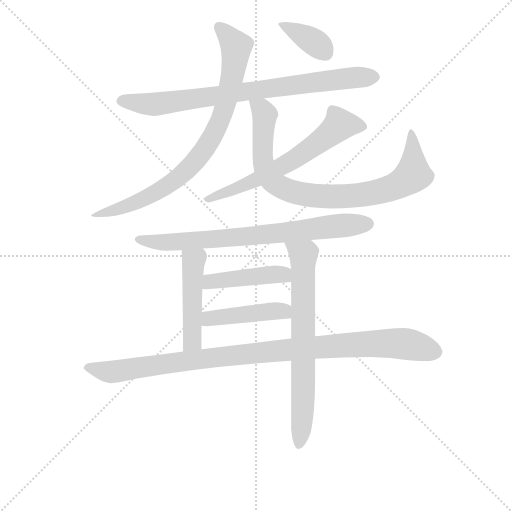
t = 0.00 s
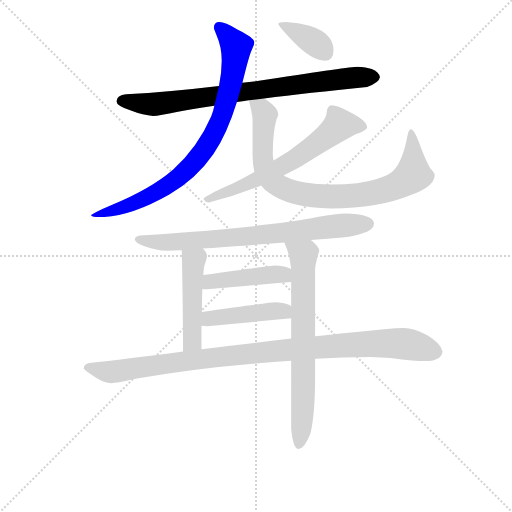
t = 1.75 s
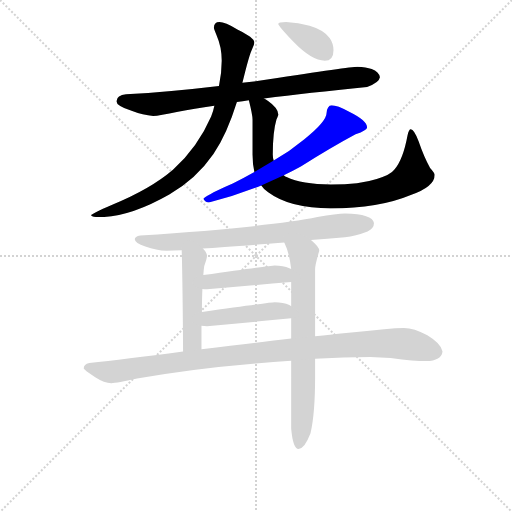
t = 3.50 s
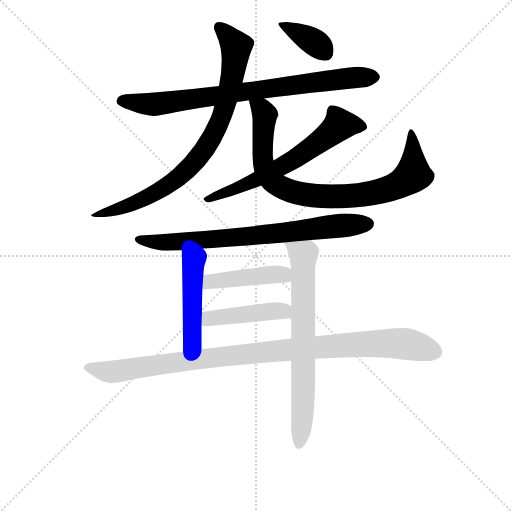
t = 5.25 s
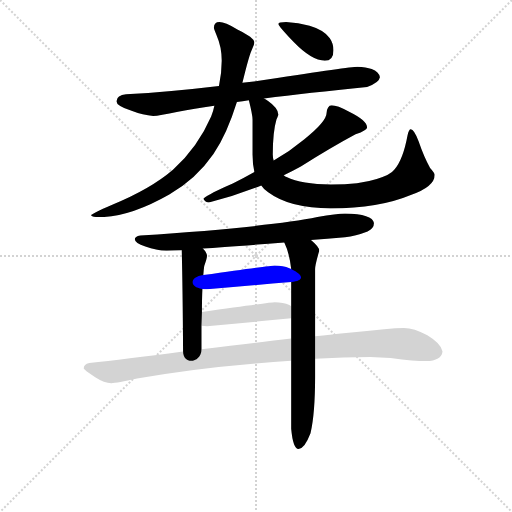
t = 6.99 s
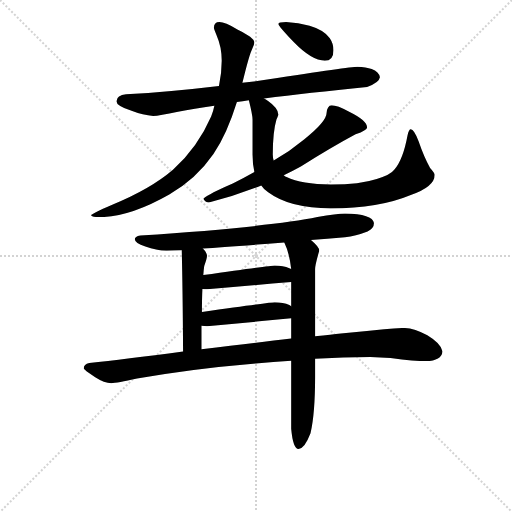
t = 8.74 s

The animated SVG that drew these frames (rendered in a browser with its animation timeline set to each time). Animation: 11 CSS @keyframes rules; one cycle of 8.74 s.

<svg version="1.1" viewBox="0 0 1024 1024" xmlns="http://www.w3.org/2000/svg">
  <g stroke="lightgray" stroke-dasharray="1,1" stroke-width="1" transform="scale(4, 4)">
    <line x1="0" y1="0" x2="256" y2="256"></line>
    <line x1="256" y1="0" x2="0" y2="256"></line>
    <line x1="128" y1="0" x2="128" y2="256"></line>
    <line x1="0" y1="128" x2="256" y2="128"></line>
  </g>
<g transform="scale(0.92, -0.92) translate(60, -900)">
   <style type="text/css">
    @keyframes keyframes0 {
      from {
       stroke: blue;
       stroke-dashoffset: 812;
       stroke-width: 128;
       }
       73% {
       animation-timing-function: step-end;
       stroke: blue;
       stroke-dashoffset: 0;
       stroke-width: 128;
       }
       to {
       stroke: black;
       stroke-width: 1024;
       }
       }
       #make-me-a-hanzi-animation-0 {
         animation: keyframes0 0.910807s both;
         animation-delay: 0.000000s;
         animation-timing-function: linear;
       }
    @keyframes keyframes1 {
      from {
       stroke: blue;
       stroke-dashoffset: 838;
       stroke-width: 128;
       }
       73% {
       animation-timing-function: step-end;
       stroke: blue;
       stroke-dashoffset: 0;
       stroke-width: 128;
       }
       to {
       stroke: black;
       stroke-width: 1024;
       }
       }
       #make-me-a-hanzi-animation-1 {
         animation: keyframes1 0.931966s both;
         animation-delay: 0.910807s;
         animation-timing-function: linear;
       }
    @keyframes keyframes2 {
      from {
       stroke: blue;
       stroke-dashoffset: 853;
       stroke-width: 128;
       }
       74% {
       animation-timing-function: step-end;
       stroke: blue;
       stroke-dashoffset: 0;
       stroke-width: 128;
       }
       to {
       stroke: black;
       stroke-width: 1024;
       }
       }
       #make-me-a-hanzi-animation-2 {
         animation: keyframes2 0.944173s both;
         animation-delay: 1.842773s;
         animation-timing-function: linear;
       }
    @keyframes keyframes3 {
      from {
       stroke: blue;
       stroke-dashoffset: 642;
       stroke-width: 128;
       }
       68% {
       animation-timing-function: step-end;
       stroke: blue;
       stroke-dashoffset: 0;
       stroke-width: 128;
       }
       to {
       stroke: black;
       stroke-width: 1024;
       }
       }
       #make-me-a-hanzi-animation-3 {
         animation: keyframes3 0.772461s both;
         animation-delay: 2.786947s;
         animation-timing-function: linear;
       }
    @keyframes keyframes4 {
      from {
       stroke: blue;
       stroke-dashoffset: 372;
       stroke-width: 128;
       }
       55% {
       animation-timing-function: step-end;
       stroke: blue;
       stroke-dashoffset: 0;
       stroke-width: 128;
       }
       to {
       stroke: black;
       stroke-width: 1024;
       }
       }
       #make-me-a-hanzi-animation-4 {
         animation: keyframes4 0.552734s both;
         animation-delay: 3.559408s;
         animation-timing-function: linear;
       }
    @keyframes keyframes5 {
      from {
       stroke: blue;
       stroke-dashoffset: 756;
       stroke-width: 128;
       }
       71% {
       animation-timing-function: step-end;
       stroke: blue;
       stroke-dashoffset: 0;
       stroke-width: 128;
       }
       to {
       stroke: black;
       stroke-width: 1024;
       }
       }
       #make-me-a-hanzi-animation-5 {
         animation: keyframes5 0.865234s both;
         animation-delay: 4.112142s;
         animation-timing-function: linear;
       }
    @keyframes keyframes6 {
      from {
       stroke: blue;
       stroke-dashoffset: 475;
       stroke-width: 128;
       }
       61% {
       animation-timing-function: step-end;
       stroke: blue;
       stroke-dashoffset: 0;
       stroke-width: 128;
       }
       to {
       stroke: black;
       stroke-width: 1024;
       }
       }
       #make-me-a-hanzi-animation-6 {
         animation: keyframes6 0.636556s both;
         animation-delay: 4.977376s;
         animation-timing-function: linear;
       }
    @keyframes keyframes7 {
      from {
       stroke: blue;
       stroke-dashoffset: 710;
       stroke-width: 128;
       }
       70% {
       animation-timing-function: step-end;
       stroke: blue;
       stroke-dashoffset: 0;
       stroke-width: 128;
       }
       to {
       stroke: black;
       stroke-width: 1024;
       }
       }
       #make-me-a-hanzi-animation-7 {
         animation: keyframes7 0.827799s both;
         animation-delay: 5.613932s;
         animation-timing-function: linear;
       }
    @keyframes keyframes8 {
      from {
       stroke: blue;
       stroke-dashoffset: 443;
       stroke-width: 128;
       }
       59% {
       animation-timing-function: step-end;
       stroke: blue;
       stroke-dashoffset: 0;
       stroke-width: 128;
       }
       to {
       stroke: black;
       stroke-width: 1024;
       }
       }
       #make-me-a-hanzi-animation-8 {
         animation: keyframes8 0.610514s both;
         animation-delay: 6.441732s;
         animation-timing-function: linear;
       }
    @keyframes keyframes9 {
      from {
       stroke: blue;
       stroke-dashoffset: 443;
       stroke-width: 128;
       }
       59% {
       animation-timing-function: step-end;
       stroke: blue;
       stroke-dashoffset: 0;
       stroke-width: 128;
       }
       to {
       stroke: black;
       stroke-width: 1024;
       }
       }
       #make-me-a-hanzi-animation-9 {
         animation: keyframes9 0.610514s both;
         animation-delay: 7.052246s;
         animation-timing-function: linear;
       }
    @keyframes keyframes10 {
      from {
       stroke: blue;
       stroke-dashoffset: 1020;
       stroke-width: 128;
       }
       77% {
       animation-timing-function: step-end;
       stroke: blue;
       stroke-dashoffset: 0;
       stroke-width: 128;
       }
       to {
       stroke: black;
       stroke-width: 1024;
       }
       }
       #make-me-a-hanzi-animation-10 {
         animation: keyframes10 1.080078s both;
         animation-delay: 7.662760s;
         animation-timing-function: linear;
       }
</style>
<path d="M 514.0 686.0 Q 609.0 698.0 738.0 711.0 Q 764.0 720.0 766.0 732.0 Q 764.0 744.0 748.0 750.0 Q 736.0 754.0 717.0 755.0 Q 701.0 755.0 521.0 727.0 Q 494.0 723.0 467.0 720.0 L 416.0 713.0 Q 308.0 700.0 214.0 695.0 Q 194.0 693.0 193.0 680.0 Q 193.0 670.0 226.0 659.0 Q 251.0 649.0 273.0 648.0 Q 286.0 648.0 327.0 657.0 Q 361.0 663.0 406.0 670.0 L 455.0 678.0 Q 467.0 680.0 481.0 682.0 L 514.0 686.0 Z" fill="lightgray"></path> 
<path d="M 467.0 720.0 Q 482.0 782.0 488.0 793.0 Q 493.0 804.0 493.0 808.0 Q 493.0 818.0 456.0 836.0 Q 429.0 852.0 417.0 852.0 Q 405.0 852.0 405.0 839.0 Q 405.0 837.0 411.0 823.0 Q 422.0 798.0 422.0 768.0 Q 422.0 741.0 416.0 713.0 L 406.0 670.0 Q 404.0 659.0 399.0 647.0 Q 370.0 580.0 316.0 531.0 Q 267.0 489.0 184.0 455.0 Q 138.0 435.0 138.0 432.0 Q 138.0 428.0 157.0 428.0 Q 222.0 428.0 308.0 477.0 Q 367.0 511.0 404.0 565.0 Q 433.0 607.0 455.0 678.0 L 467.0 720.0 Z" fill="lightgray"></path> 
<path d="M 481.0 682.0 Q 489.0 650.0 489.0 640.0 L 489.0 564.0 Q 489.0 543.0 493.0 526.0 L 508.0 497.0 Q 513.0 489.0 523.0 482.0 Q 570.0 447.0 659.0 447.0 Q 764.0 447.0 833.0 476.0 Q 885.0 494.0 885.0 520.0 Q 885.0 524.0 875.0 535.0 Q 862.0 558.0 850.0 593.0 Q 840.0 619.0 833.0 619.0 Q 829.0 619.0 826.0 606.0 Q 816.0 552.0 797.0 531.0 Q 789.0 520.0 759.0 511.0 Q 723.0 499.0 659.0 499.0 Q 596.0 499.0 563.0 515.0 Q 560.0 516.0 557.0 519.0 C 537.0 529.0 537.0 529.0 535.0 551.0 Q 533.0 557.0 533.0 564.0 Q 533.0 613.0 541.0 640.0 Q 545.0 649.0 545.0 651.0 Q 545.0 665.0 522.0 681.0 Q 518.0 684.0 514.0 686.0 C 489.0 703.0 474.0 711.0 481.0 682.0 Z" fill="lightgray"></path> 
<path d="M 493.0 526.0 Q 472.0 514.0 446.0 501.0 Q 395.0 479.0 382.0 468.0 Q 386.0 460.0 394.0 460.0 Q 454.0 475.0 508.0 497.0 L 557.0 519.0 Q 574.0 527.0 594.0 538.0 Q 659.0 579.0 713.0 608.0 Q 738.0 617.0 738.0 623.0 Q 738.0 638.0 699.0 657.0 Q 673.0 671.0 661.0 671.0 Q 656.0 671.0 653.0 666.0 Q 650.0 661.0 650.0 655.0 Q 650.0 636.0 601.0 597.0 Q 571.0 572.0 535.0 551.0 L 493.0 526.0 Z" fill="lightgray"></path> 
<path d="M 562.0 852.0 Q 545.0 852.0 545.0 848.0 Q 545.0 844.0 579.0 808.0 Q 618.0 768.0 646.0 768.0 Q 665.0 768.0 665.0 791.0 Q 665.0 805.0 657.0 817.0 Q 644.0 835.0 613.0 844.0 Q 589.0 851.0 562.0 852.0 Z" fill="lightgray"></path> 
<path d="M 690.0 436.0 Q 672.0 436.0 630.0 428.0 Q 528.0 407.0 245.0 388.0 Q 233.0 386.0 233.0 380.0 Q 233.0 372.0 256.0 364.0 Q 280.0 355.0 302.0 355.0 Q 315.0 355.0 335.0 356.0 L 381.0 360.0 Q 432.0 363.0 558.0 373.0 L 616.0 378.0 Q 650.0 381.0 690.0 384.0 Q 713.0 387.0 739.0 397.0 Q 753.0 403.0 753.0 415.0 Q 750.0 435.0 690.0 436.0 Z" fill="lightgray"></path> 
<path d="M 335.0 356.0 Q 337.0 289.0 338.0 136.0 C 338.0 106.0 378.0 111.0 378.0 141.0 L 378.0 192.0 L 379.0 222.0 Q 379.0 251.0 380.0 272.0 L 382.0 302.0 Q 383.0 316.0 384.0 322.0 Q 390.0 338.0 390.0 344.0 Q 390.0 351.0 381.0 360.0 C 361.0 383.0 334.0 386.0 335.0 356.0 Z" fill="lightgray"></path> 
<path d="M 573.0 116.0 L 573.0 -32.0 Q 577.0 -76.0 589.0 -76.0 Q 602.0 -76.0 615.0 -42.0 Q 625.0 1.0 625.0 80.0 L 625.0 120.0 L 625.0 169.0 L 625.0 315.0 Q 625.0 324.0 634.0 355.0 Q 634.0 363.0 616.0 378.0 C 594.0 398.0 546.0 401.0 558.0 373.0 Q 569.0 351.0 573.0 315.0 L 573.0 287.0 L 573.0 234.0 L 573.0 208.0 L 573.0 164.0 L 573.0 116.0 Z" fill="lightgray"></path> 
<path d="M 380.0 272.0 Q 384.0 271.0 390.0 271.0 Q 479.0 279.0 573.0 287.0 C 603.0 290.0 600.0 302.0 573.0 315.0 L 569.0 317.0 Q 556.0 323.0 537.0 323.0 Q 529.0 323.0 382.0 302.0 C 352.0 298.0 350.0 276.0 380.0 272.0 Z" fill="lightgray"></path> 
<path d="M 378.0 192.0 Q 384.0 191.0 390.0 191.0 Q 479.0 199.0 573.0 208.0 C 603.0 211.0 598.0 217.0 573.0 234.0 Q 572.0 235.0 569.0 237.0 Q 556.0 243.0 537.0 243.0 Q 529.0 243.0 379.0 222.0 C 349.0 218.0 348.0 196.0 378.0 192.0 Z" fill="lightgray"></path> 
<path d="M 338.0 136.0 Q 209.0 119.0 134.0 111.0 Q 122.0 108.0 122.0 99.0 Q 123.0 96.0 147.0 80.0 Q 167.0 67.0 182.0 67.0 Q 194.0 67.0 238.0 77.0 Q 353.0 98.0 496.0 110.0 Q 534.0 114.0 573.0 116.0 L 625.0 120.0 Q 687.0 124.0 745.0 124.0 L 789.0 122.0 Q 842.0 115.0 866.0 115.0 Q 900.0 116.0 902.0 136.0 Q 899.0 153.0 869.0 171.0 Q 840.0 187.0 818.0 187.0 Q 801.0 187.0 775.0 184.0 Q 729.0 179.0 681.0 175.0 Q 662.0 173.0 625.0 169.0 L 573.0 164.0 Q 498.0 155.0 378.0 141.0 L 338.0 136.0 Z" fill="lightgray"></path> 
      <clipPath id="make-me-a-hanzi-clip-0">
      <path d="M 514.0 686.0 Q 609.0 698.0 738.0 711.0 Q 764.0 720.0 766.0 732.0 Q 764.0 744.0 748.0 750.0 Q 736.0 754.0 717.0 755.0 Q 701.0 755.0 521.0 727.0 Q 494.0 723.0 467.0 720.0 L 416.0 713.0 Q 308.0 700.0 214.0 695.0 Q 194.0 693.0 193.0 680.0 Q 193.0 670.0 226.0 659.0 Q 251.0 649.0 273.0 648.0 Q 286.0 648.0 327.0 657.0 Q 361.0 663.0 406.0 670.0 L 455.0 678.0 Q 467.0 680.0 481.0 682.0 L 514.0 686.0 Z" fill="lightgray"></path>
      </clipPath>
      <path clip-path="url(#make-me-a-hanzi-clip-0)" d="M 203.0 681.0 L 275.0 673.0 L 563.0 715.0 L 755.0 733.0 " fill="none" id="make-me-a-hanzi-animation-0" stroke-dasharray="684 1368" stroke-linecap="round"></path>

      <clipPath id="make-me-a-hanzi-clip-1">
      <path d="M 467.0 720.0 Q 482.0 782.0 488.0 793.0 Q 493.0 804.0 493.0 808.0 Q 493.0 818.0 456.0 836.0 Q 429.0 852.0 417.0 852.0 Q 405.0 852.0 405.0 839.0 Q 405.0 837.0 411.0 823.0 Q 422.0 798.0 422.0 768.0 Q 422.0 741.0 416.0 713.0 L 406.0 670.0 Q 404.0 659.0 399.0 647.0 Q 370.0 580.0 316.0 531.0 Q 267.0 489.0 184.0 455.0 Q 138.0 435.0 138.0 432.0 Q 138.0 428.0 157.0 428.0 Q 222.0 428.0 308.0 477.0 Q 367.0 511.0 404.0 565.0 Q 433.0 607.0 455.0 678.0 L 467.0 720.0 Z" fill="lightgray"></path>
      </clipPath>
      <path clip-path="url(#make-me-a-hanzi-clip-1)" d="M 416.0 841.0 L 453.0 800.0 L 453.0 791.0 L 447.0 737.0 L 426.0 659.0 L 389.0 582.0 L 357.0 541.0 L 291.0 488.0 L 189.0 442.0 L 141.0 432.0 " fill="none" id="make-me-a-hanzi-animation-1" stroke-dasharray="710 1420" stroke-linecap="round"></path>

      <clipPath id="make-me-a-hanzi-clip-2">
      <path d="M 481.0 682.0 Q 489.0 650.0 489.0 640.0 L 489.0 564.0 Q 489.0 543.0 493.0 526.0 L 508.0 497.0 Q 513.0 489.0 523.0 482.0 Q 570.0 447.0 659.0 447.0 Q 764.0 447.0 833.0 476.0 Q 885.0 494.0 885.0 520.0 Q 885.0 524.0 875.0 535.0 Q 862.0 558.0 850.0 593.0 Q 840.0 619.0 833.0 619.0 Q 829.0 619.0 826.0 606.0 Q 816.0 552.0 797.0 531.0 Q 789.0 520.0 759.0 511.0 Q 723.0 499.0 659.0 499.0 Q 596.0 499.0 563.0 515.0 Q 560.0 516.0 557.0 519.0 C 537.0 529.0 537.0 529.0 535.0 551.0 Q 533.0 557.0 533.0 564.0 Q 533.0 613.0 541.0 640.0 Q 545.0 649.0 545.0 651.0 Q 545.0 665.0 522.0 681.0 Q 518.0 684.0 514.0 686.0 C 489.0 703.0 474.0 711.0 481.0 682.0 Z" fill="lightgray"></path>
      </clipPath>
      <path clip-path="url(#make-me-a-hanzi-clip-2)" d="M 488.0 674.0 L 516.0 651.0 L 511.0 602.0 L 515.0 536.0 L 546.0 496.0 L 601.0 477.0 L 715.0 475.0 L 805.0 498.0 L 838.0 525.0 L 838.0 599.0 L 833.0 611.0 " fill="none" id="make-me-a-hanzi-animation-2" stroke-dasharray="725 1450" stroke-linecap="round"></path>

      <clipPath id="make-me-a-hanzi-clip-3">
      <path d="M 493.0 526.0 Q 472.0 514.0 446.0 501.0 Q 395.0 479.0 382.0 468.0 Q 386.0 460.0 394.0 460.0 Q 454.0 475.0 508.0 497.0 L 557.0 519.0 Q 574.0 527.0 594.0 538.0 Q 659.0 579.0 713.0 608.0 Q 738.0 617.0 738.0 623.0 Q 738.0 638.0 699.0 657.0 Q 673.0 671.0 661.0 671.0 Q 656.0 671.0 653.0 666.0 Q 650.0 661.0 650.0 655.0 Q 650.0 636.0 601.0 597.0 Q 571.0 572.0 535.0 551.0 L 493.0 526.0 Z" fill="lightgray"></path>
      </clipPath>
      <path clip-path="url(#make-me-a-hanzi-clip-3)" d="M 730.0 625.0 L 678.0 628.0 L 617.0 579.0 L 543.0 533.0 L 389.0 465.0 " fill="none" id="make-me-a-hanzi-animation-3" stroke-dasharray="514 1028" stroke-linecap="round"></path>

      <clipPath id="make-me-a-hanzi-clip-4">
      <path d="M 562.0 852.0 Q 545.0 852.0 545.0 848.0 Q 545.0 844.0 579.0 808.0 Q 618.0 768.0 646.0 768.0 Q 665.0 768.0 665.0 791.0 Q 665.0 805.0 657.0 817.0 Q 644.0 835.0 613.0 844.0 Q 589.0 851.0 562.0 852.0 Z" fill="lightgray"></path>
      </clipPath>
      <path clip-path="url(#make-me-a-hanzi-clip-4)" d="M 549.0 847.0 L 611.0 816.0 L 647.0 787.0 " fill="none" id="make-me-a-hanzi-animation-4" stroke-dasharray="244 488" stroke-linecap="round"></path>

      <clipPath id="make-me-a-hanzi-clip-5">
      <path d="M 690.0 436.0 Q 672.0 436.0 630.0 428.0 Q 528.0 407.0 245.0 388.0 Q 233.0 386.0 233.0 380.0 Q 233.0 372.0 256.0 364.0 Q 280.0 355.0 302.0 355.0 Q 315.0 355.0 335.0 356.0 L 381.0 360.0 Q 432.0 363.0 558.0 373.0 L 616.0 378.0 Q 650.0 381.0 690.0 384.0 Q 713.0 387.0 739.0 397.0 Q 753.0 403.0 753.0 415.0 Q 750.0 435.0 690.0 436.0 Z" fill="lightgray"></path>
      </clipPath>
      <path clip-path="url(#make-me-a-hanzi-clip-5)" d="M 242.0 380.0 L 296.0 373.0 L 372.0 377.0 L 740.0 413.0 " fill="none" id="make-me-a-hanzi-animation-5" stroke-dasharray="628 1256" stroke-linecap="round"></path>

      <clipPath id="make-me-a-hanzi-clip-6">
      <path d="M 335.0 356.0 Q 337.0 289.0 338.0 136.0 C 338.0 106.0 378.0 111.0 378.0 141.0 L 378.0 192.0 L 379.0 222.0 Q 379.0 251.0 380.0 272.0 L 382.0 302.0 Q 383.0 316.0 384.0 322.0 Q 390.0 338.0 390.0 344.0 Q 390.0 351.0 381.0 360.0 C 361.0 383.0 334.0 386.0 335.0 356.0 Z" fill="lightgray"></path>
      </clipPath>
      <path clip-path="url(#make-me-a-hanzi-clip-6)" d="M 343.0 351.0 L 360.0 335.0 L 360.0 296.0 L 358.0 159.0 L 343.0 147.0 " fill="none" id="make-me-a-hanzi-animation-6" stroke-dasharray="347 694" stroke-linecap="round"></path>

      <clipPath id="make-me-a-hanzi-clip-7">
      <path d="M 573.0 116.0 L 573.0 -32.0 Q 577.0 -76.0 589.0 -76.0 Q 602.0 -76.0 615.0 -42.0 Q 625.0 1.0 625.0 80.0 L 625.0 120.0 L 625.0 169.0 L 625.0 315.0 Q 625.0 324.0 634.0 355.0 Q 634.0 363.0 616.0 378.0 C 594.0 398.0 546.0 401.0 558.0 373.0 Q 569.0 351.0 573.0 315.0 L 573.0 287.0 L 573.0 234.0 L 573.0 208.0 L 573.0 164.0 L 573.0 116.0 Z" fill="lightgray"></path>
      </clipPath>
      <path clip-path="url(#make-me-a-hanzi-clip-7)" d="M 566.0 369.0 L 599.0 346.0 L 600.0 336.0 L 600.0 71.0 L 590.0 -67.0 " fill="none" id="make-me-a-hanzi-animation-7" stroke-dasharray="582 1164" stroke-linecap="round"></path>

      <clipPath id="make-me-a-hanzi-clip-8">
      <path d="M 380.0 272.0 Q 384.0 271.0 390.0 271.0 Q 479.0 279.0 573.0 287.0 C 603.0 290.0 600.0 302.0 573.0 315.0 L 569.0 317.0 Q 556.0 323.0 537.0 323.0 Q 529.0 323.0 382.0 302.0 C 352.0 298.0 350.0 276.0 380.0 272.0 Z" fill="lightgray"></path>
      </clipPath>
      <path clip-path="url(#make-me-a-hanzi-clip-8)" d="M 386.0 279.0 L 400.0 290.0 L 526.0 303.0 L 556.0 303.0 L 565.0 294.0 " fill="none" id="make-me-a-hanzi-animation-8" stroke-dasharray="315 630" stroke-linecap="round"></path>

      <clipPath id="make-me-a-hanzi-clip-9">
      <path d="M 378.0 192.0 Q 384.0 191.0 390.0 191.0 Q 479.0 199.0 573.0 208.0 C 603.0 211.0 598.0 217.0 573.0 234.0 Q 572.0 235.0 569.0 237.0 Q 556.0 243.0 537.0 243.0 Q 529.0 243.0 379.0 222.0 C 349.0 218.0 348.0 196.0 378.0 192.0 Z" fill="lightgray"></path>
      </clipPath>
      <path clip-path="url(#make-me-a-hanzi-clip-9)" d="M 385.0 199.0 L 396.0 207.0 L 447.0 216.0 L 556.0 224.0 L 564.0 215.0 " fill="none" id="make-me-a-hanzi-animation-9" stroke-dasharray="315 630" stroke-linecap="round"></path>

      <clipPath id="make-me-a-hanzi-clip-10">
      <path d="M 338.0 136.0 Q 209.0 119.0 134.0 111.0 Q 122.0 108.0 122.0 99.0 Q 123.0 96.0 147.0 80.0 Q 167.0 67.0 182.0 67.0 Q 194.0 67.0 238.0 77.0 Q 353.0 98.0 496.0 110.0 Q 534.0 114.0 573.0 116.0 L 625.0 120.0 Q 687.0 124.0 745.0 124.0 L 789.0 122.0 Q 842.0 115.0 866.0 115.0 Q 900.0 116.0 902.0 136.0 Q 899.0 153.0 869.0 171.0 Q 840.0 187.0 818.0 187.0 Q 801.0 187.0 775.0 184.0 Q 729.0 179.0 681.0 175.0 Q 662.0 173.0 625.0 169.0 L 573.0 164.0 Q 498.0 155.0 378.0 141.0 L 338.0 136.0 Z" fill="lightgray"></path>
      </clipPath>
      <path clip-path="url(#make-me-a-hanzi-clip-10)" d="M 130.0 100.0 L 173.0 92.0 L 205.0 94.0 L 425.0 126.0 L 707.0 151.0 L 828.0 152.0 L 888.0 136.0 " fill="none" id="make-me-a-hanzi-animation-10" stroke-dasharray="892 1784" stroke-linecap="round"></path>

</g>
</svg>
